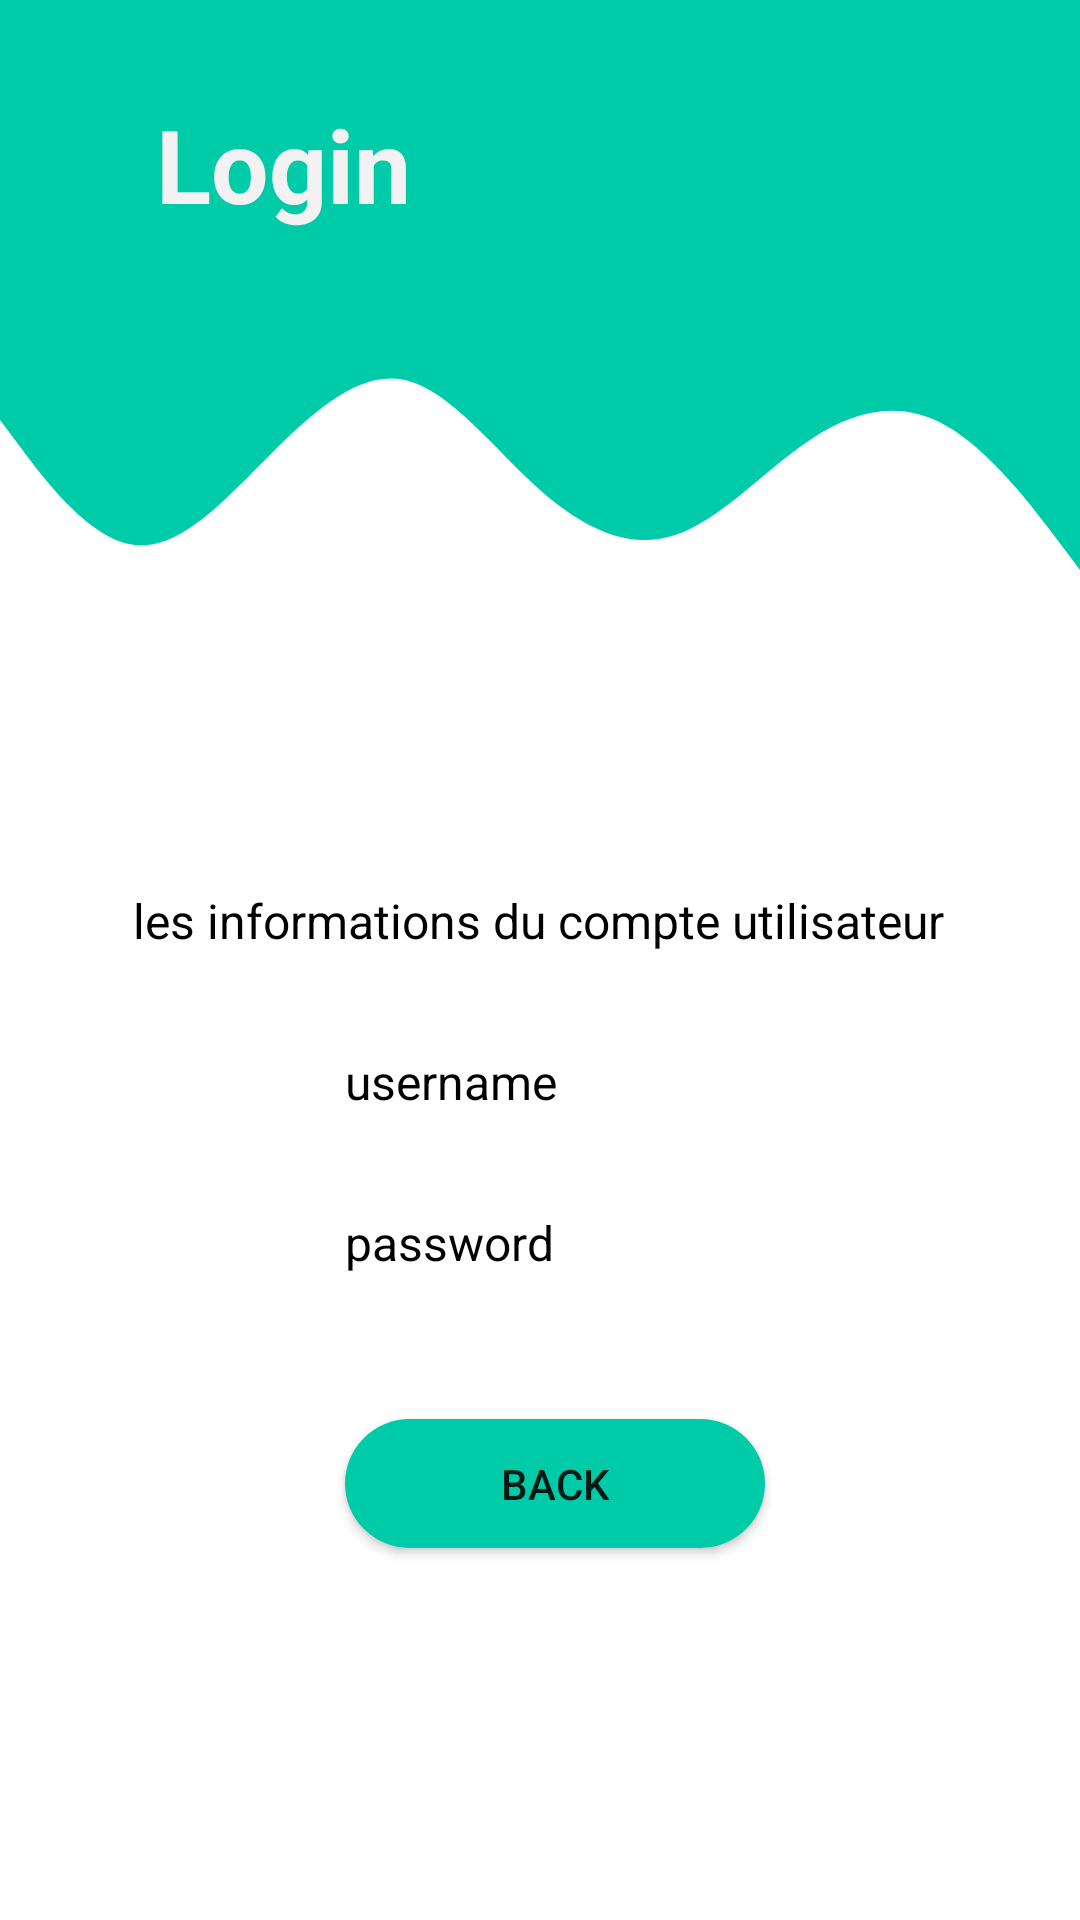

The Android layout XML behind this screen, and the referenced resources:
<!-- AndroidManifest.xml: application theme Theme.TP2splashScreen -->
<!-- res/layout/activity_welcome_page.xml -->
<?xml version="1.0" encoding="utf-8"?>
<androidx.constraintlayout.widget.ConstraintLayout xmlns:android="http://schemas.android.com/apk/res/android"
    xmlns:app="http://schemas.android.com/apk/res-auto"
    xmlns:tools="http://schemas.android.com/tools"
    android:layout_width="match_parent"
    android:layout_height="match_parent"
    tools:context=".welcomePage">

    <View
        android:id="@+id/view3"
        android:layout_width="0dp"
        android:layout_height="100dp"
        android:background="@drawable/ic_wave"
        app:layout_constraintEnd_toEndOf="parent"
        app:layout_constraintHorizontal_bias="0.0"
        app:layout_constraintStart_toStartOf="parent"
        app:layout_constraintTop_toBottomOf="@+id/view4" />

    <View
        android:id="@+id/view4"
        android:layout_width="wrap_content"
        android:layout_height="100dp"
        android:background="#00cba9"
        app:layout_constraintEnd_toEndOf="parent"
        app:layout_constraintHorizontal_bias="0.0"
        app:layout_constraintStart_toStartOf="parent"
        app:layout_constraintTop_toTopOf="parent" />

    <ImageView
        android:id="@+id/imageView2"
        android:layout_width="wrap_content"
        android:layout_height="wrap_content"
        app:layout_constraintEnd_toEndOf="parent"
        app:layout_constraintTop_toTopOf="parent"
        app:srcCompat="@drawable/ic_baseline_person_24" />

    <TextView
        android:id="@+id/textView5"
        android:layout_width="wrap_content"
        android:layout_height="wrap_content"
        android:layout_marginStart="52dp"
        android:layout_marginTop="32dp"
        android:text="@string/login"
        android:textColor="#F3F1F1"
        android:textSize="34sp"
        android:textStyle="bold"
        app:layout_constraintEnd_toStartOf="@+id/imageView"
        app:layout_constraintHorizontal_bias="0.509"
        app:layout_constraintStart_toStartOf="parent"
        app:layout_constraintTop_toTopOf="parent" />

    <TextView
        android:id="@+id/textView3"
        android:layout_width="wrap_content"
        android:layout_height="wrap_content"
        android:layout_marginTop="296dp"
        android:text="les informations du compte utilisateur"
        android:textColor="#000000"
        android:textSize="16sp"
        app:layout_constraintEnd_toEndOf="parent"
        app:layout_constraintHorizontal_bias="0.496"
        app:layout_constraintStart_toStartOf="parent"
        app:layout_constraintTop_toTopOf="parent" />

    <TextView
        android:id="@+id/nomU"
        android:layout_width="wrap_content"
        android:layout_height="wrap_content"
        android:layout_marginTop="32dp"
        android:text="@string/user_name"
        android:textColor="#000000"
        android:textSize="16sp"
        app:layout_constraintEnd_toEndOf="parent"
        app:layout_constraintHorizontal_bias="0.398"
        app:layout_constraintStart_toStartOf="parent"
        app:layout_constraintTop_toBottomOf="@+id/textView3" />

    <TextView
        android:id="@+id/pass"
        android:layout_width="wrap_content"
        android:layout_height="wrap_content"
        android:layout_marginTop="32dp"
        android:text="@string/password"
        android:textColor="#000000"
        android:textSize="16sp"
        app:layout_constraintStart_toStartOf="@+id/nomU"
        app:layout_constraintTop_toBottomOf="@+id/nomU" />

    <Button
        android:id="@+id/button2"
        android:layout_width="140dp"
        android:layout_height="43dp"
        android:layout_marginTop="48dp"
        android:background="@drawable/round_bg"
        android:onClick="retour"
        android:text="@string/back"
        app:backgroundTint="#00CBA9"
        app:layout_constraintStart_toStartOf="@+id/pass"
        app:layout_constraintTop_toBottomOf="@+id/pass" />

</androidx.constraintlayout.widget.ConstraintLayout>
<!-- resources referenced by this layout -->
<resources>
  <!-- drawable ic_wave (drawable) -->
  <vector xmlns:android="http://schemas.android.com/apk/res/android"
      android:width="1440dp"
      android:height="320dp"
      android:viewportWidth="1440"
      android:viewportHeight="320">
    <path
        android:pathData="M0,128L30,160C60,192 120,256 180,261.3C240,267 300,213 360,165.3C420,117 480,75 540,85.3C600,96 660,160 720,202.7C780,245 840,267 900,250.7C960,235 1020,181 1080,149.3C1140,117 1200,107 1260,133.3C1320,160 1380,224 1410,256L1440,288L1440,0L1410,0C1380,0 1320,0 1260,0C1200,0 1140,0 1080,0C1020,0 960,0 900,0C840,0 780,0 720,0C660,0 600,0 540,0C480,0 420,0 360,0C300,0 240,0 180,0C120,0 60,0 30,0L0,0Z"
        android:fillColor="#00cba9"/>
  </vector>
  <!-- drawable round_bg (drawable) -->
  <?xml version="1.0" encoding="utf-8"?>
  <shape xmlns:android="http://schemas.android.com/apk/res/android">
  
      <solid android:color="#00cba9"/>
      <corners android:radius="100dp"/>
  </shape>
  <string name="back">Back</string>
  <string name="login">Login</string>
  <string name="password">password</string>
  <string name="user_name">username </string>
  <style name="Theme.TP2splashScreen" parent="Theme.MaterialComponents.Light.NoActionBar">
          
          <item name="colorPrimary">@color/purple_500</item>
          <item name="colorPrimaryVariant">@color/purple_700</item>
          <item name="colorOnPrimary">@color/white</item>
          
          <item name="colorSecondary">@color/teal_200</item>
          <item name="colorSecondaryVariant">@color/teal_700</item>
          <item name="colorOnSecondary">@color/black</item>
          
          <item name="android:statusBarColor" tools:targetApi="l">?attr/colorPrimaryVariant</item>
          
      </style>
  <!-- not gathered from this repository: default colours our renderer supplied (Android Studio template values) -->
  <color name="purple_500">#FF6200EE</color>
  <color name="purple_700">#FF3700B3</color>
  <color name="teal_200">#FF03DAC5</color>
  <color name="teal_700">#FF018786</color>
  <color name="black">#FF000000</color>
  <color name="white">#FFFFFFFF</color>
</resources>
